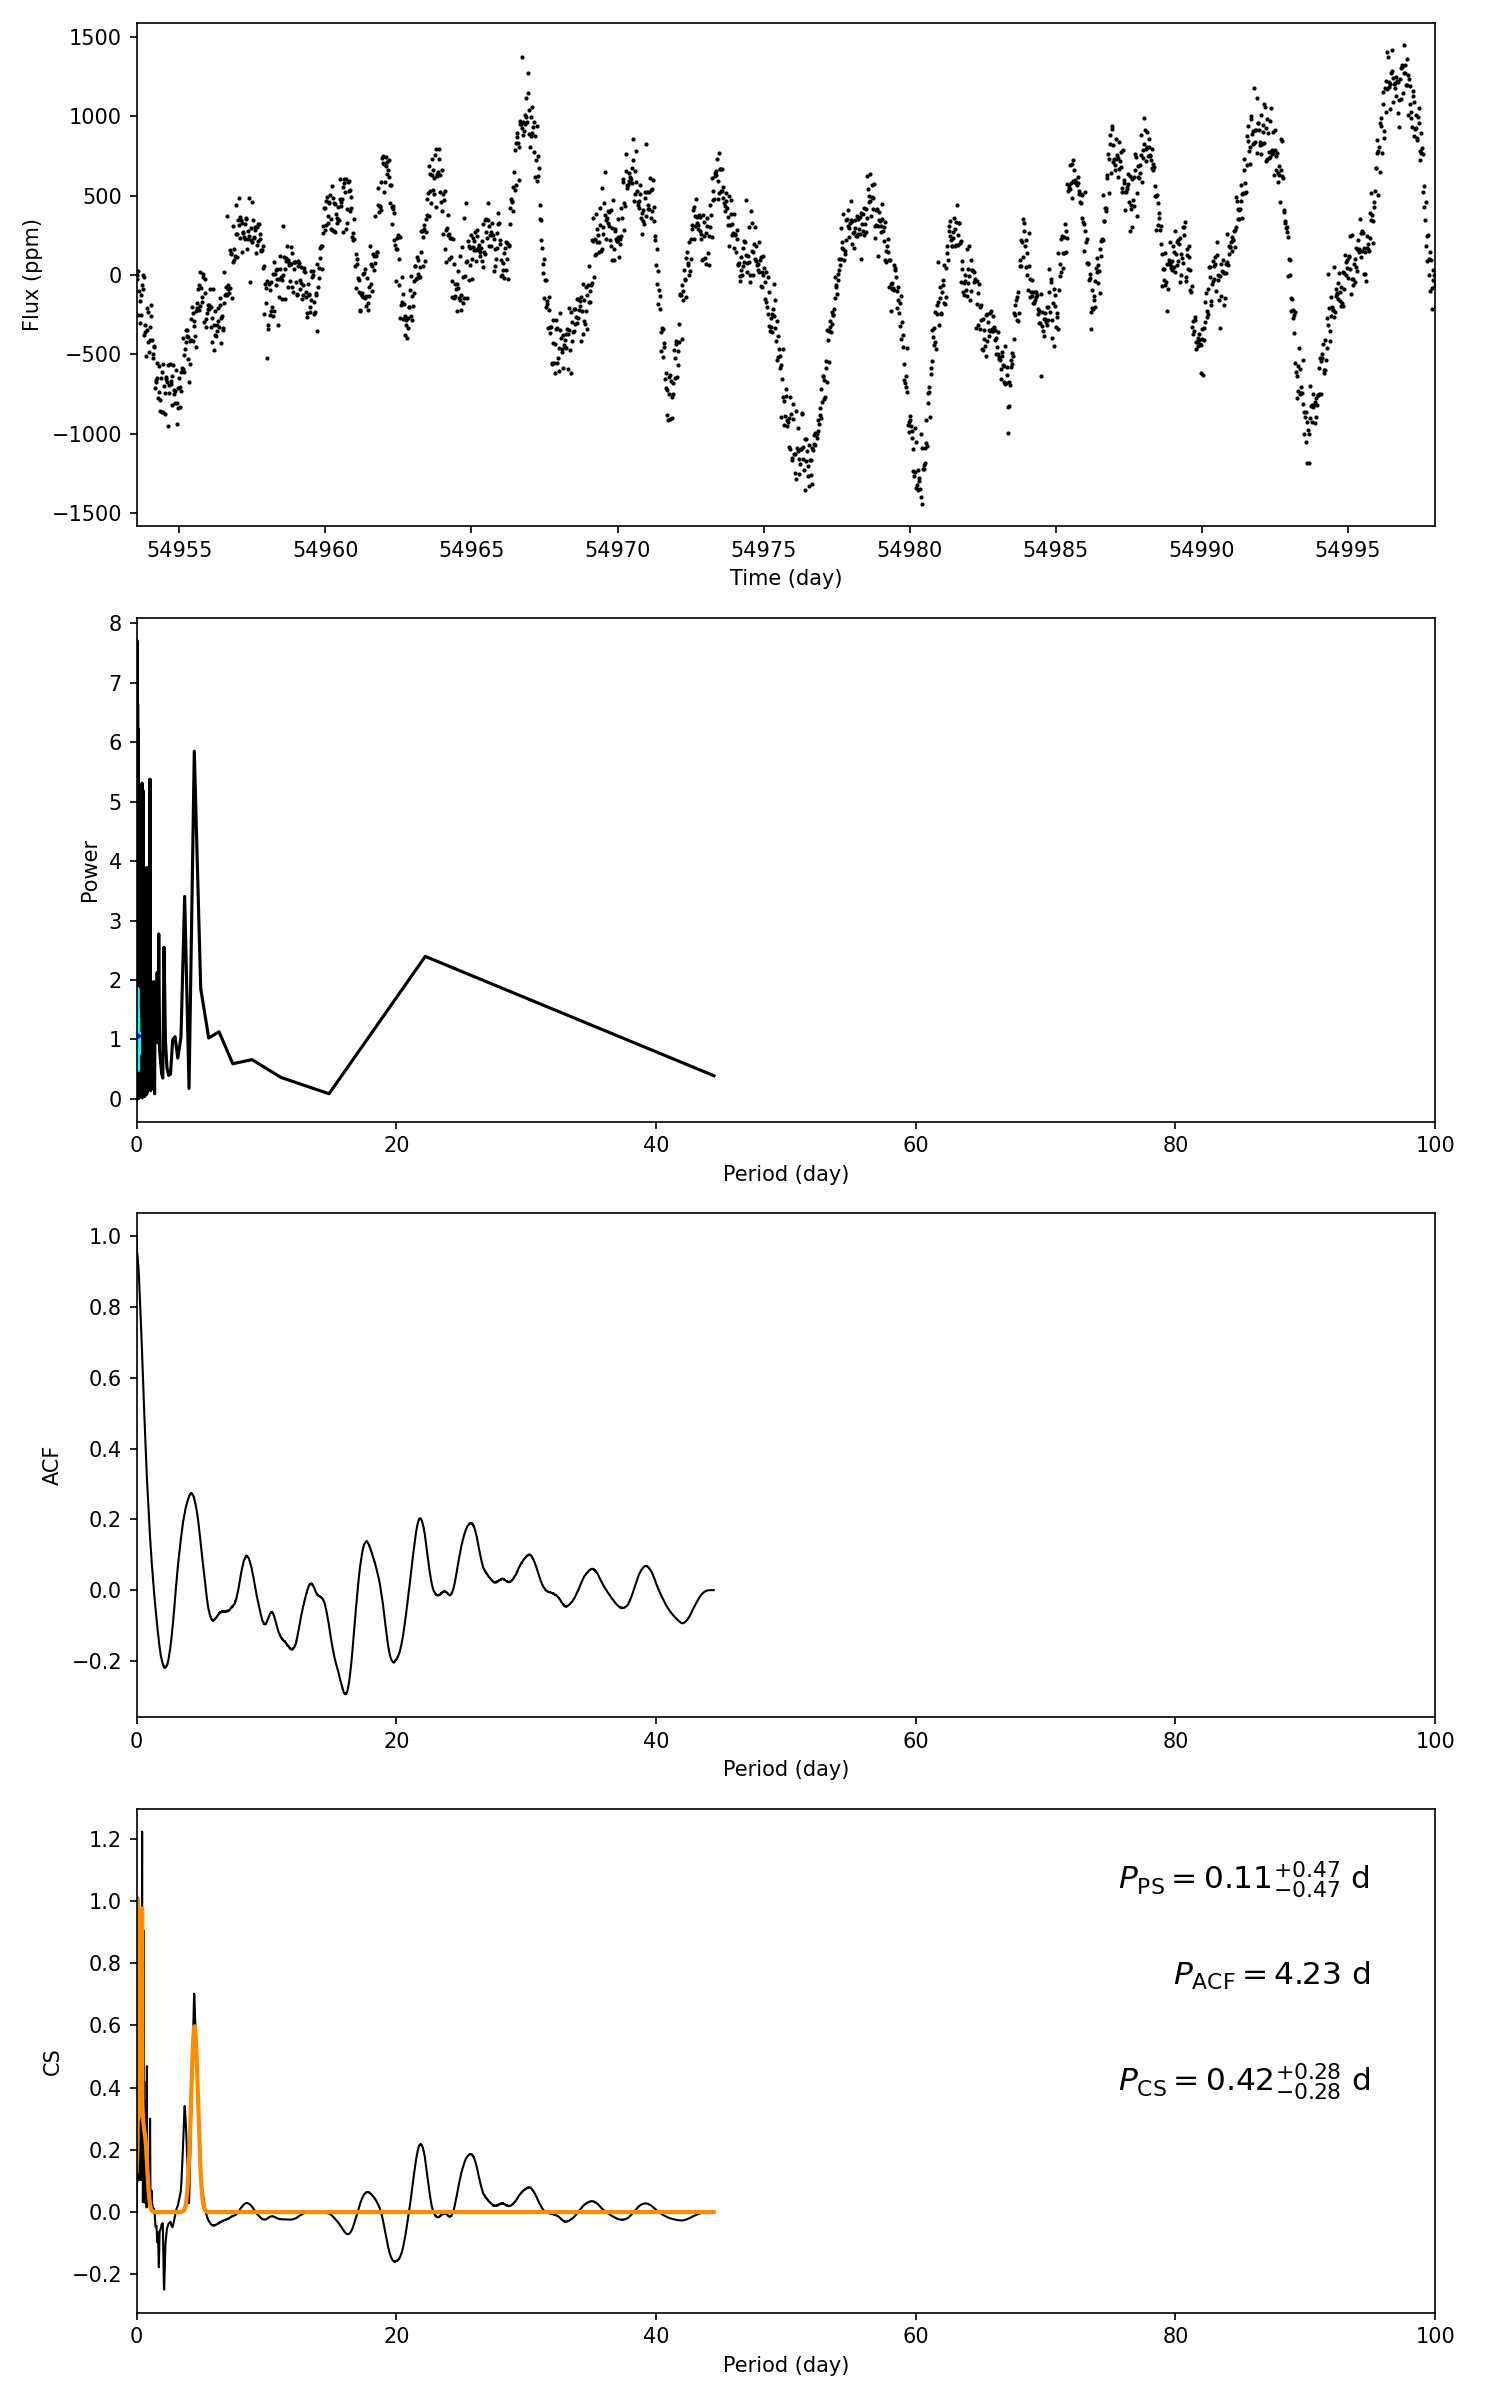

The file beside this chart, header and first rows:
target_id, prot_ps, prot_acf, prot_cs, e_prot_ps, E_prot_ps, e_prot_acf, E_prot_acf, e_prot_cs, E_prot_cs, sph_ps, sph_acf, sph_cs, e_sph_ps, e_sph_acf, e_sph_cs, h_ps, fa_prob_ps, hacf, gacf, hcs
6183900, 0.1056, 4.23, 0.4248, 0.4688, 0.4688, -1.0, -1.0, 0.285, 0.285, 167.3, 468.9, 348.2, 57.48, 72.07, 136.9, 6.228, 0.001972, 0.4171, 0.2691, 1.222
